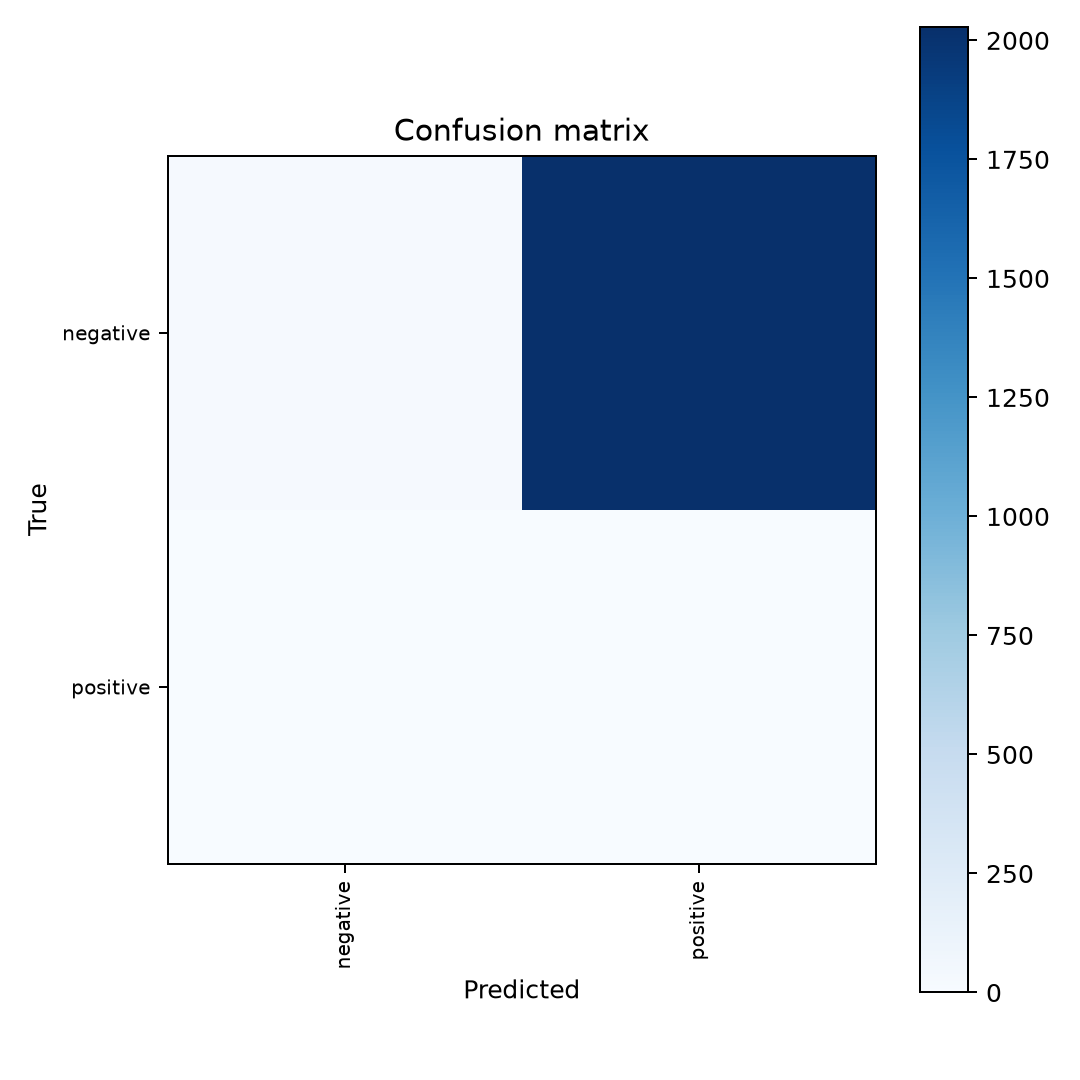

The data file committed next to this chart (first rows):
, negative, positive
negative, 20, 2028
positive, 0, 0
